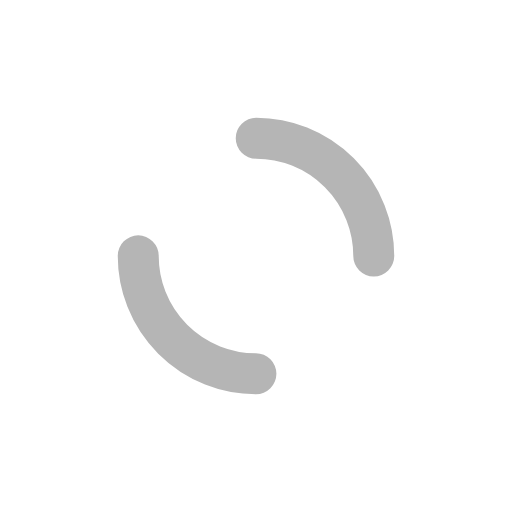
t = 0.00 s
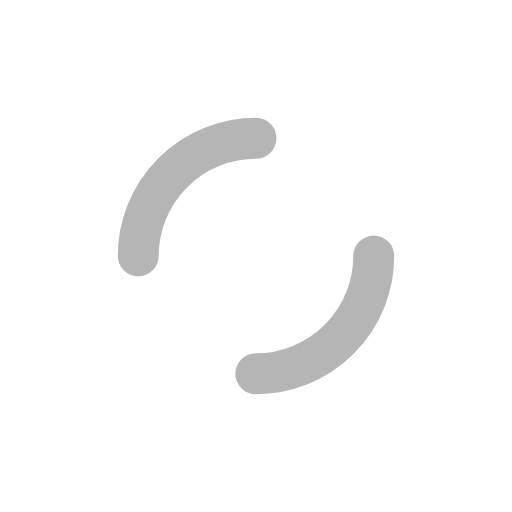
t = 0.25 s
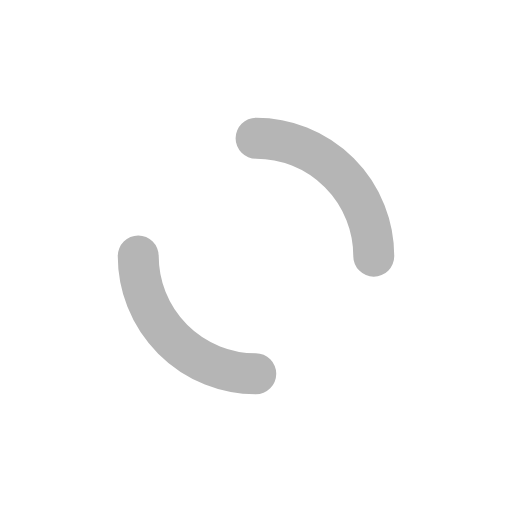
t = 0.50 s
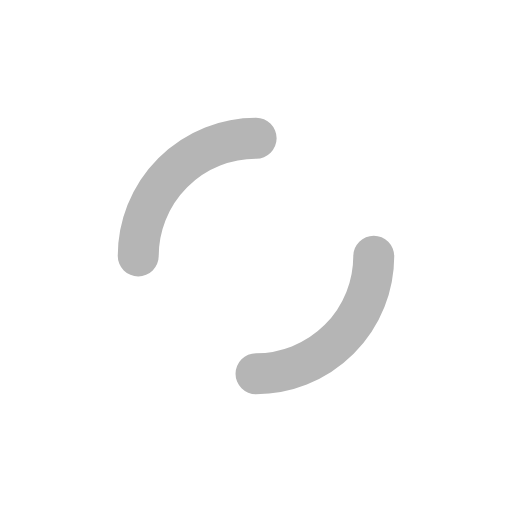
t = 0.75 s

The animated SVG that drew these frames (rendered in a browser with its animation timeline set to each time). Animation: 2 SMIL elements (animateTransform=2); one cycle of 1.00 s, repeats indefinitely.

<?xml version="1.0" encoding="utf-8"?>
<svg xmlns="http://www.w3.org/2000/svg" xmlns:xlink="http://www.w3.org/1999/xlink" style="margin: auto; background: none; display: block; shape-rendering: auto;" width="36px" height="36px" viewBox="0 0 100 100" preserveAspectRatio="xMidYMid">
<circle cx="50" cy="50" r="32" stroke-width="8" stroke="#ffffff" stroke-dasharray="50.26548245743669 50.26548245743669" fill="none" stroke-linecap="round">
  <animateTransform attributeName="transform" type="rotate" dur="1s" repeatCount="indefinite" keyTimes="0;1" values="0 50 50;360 50 50"></animateTransform>
</circle>
<circle cx="50" cy="50" r="23" stroke-width="8" stroke="#b5b5b5" stroke-dasharray="36.12831551628262 36.12831551628262" stroke-dashoffset="36.12831551628262" fill="none" stroke-linecap="round">
  <animateTransform attributeName="transform" type="rotate" dur="1s" repeatCount="indefinite" keyTimes="0;1" values="0 50 50;-360 50 50"></animateTransform>
</circle>
<!-- [ldio] generated by https://loading.io/ --></svg>
